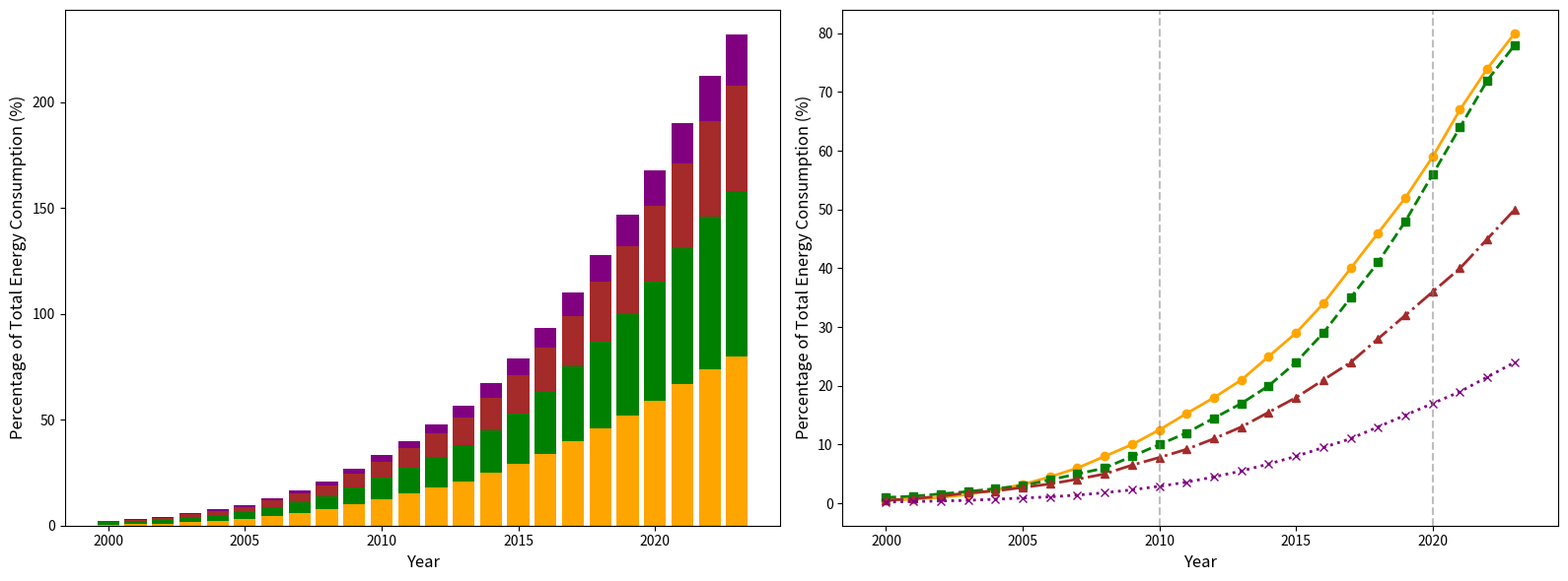

This figure's Python source:
import matplotlib.pyplot as plt
import numpy as np

# Data
years = np.arange(2000, 2024)
solar_energy_percentage = [
    0.5, 0.7, 1.0, 1.5, 2.3, 3.2, 4.5, 6.0, 8.0, 10.0, 
    12.5, 15.3, 18.0, 21.0, 25.0, 29.0, 34.0, 40.0, 46.0, 52.0, 
    59.0, 67.0, 74.0, 80.0
]
wind_energy_percentage = [
    1.0, 1.2, 1.6, 2.0, 2.5, 3.0, 4.0, 5.0, 6.0, 8.0, 
    10.0, 12.0, 14.5, 17.0, 20.0, 24.0, 29.0, 35.0, 41.0, 48.0, 
    56.0, 64.0, 72.0, 78.0
]
biomass_energy_percentage = [
    0.5, 0.8, 1.2, 1.8, 2.1, 2.7, 3.3, 4.1, 5.0, 6.5, 
    7.8, 9.2, 11.0, 13.0, 15.5, 18.0, 21.0, 24.0, 28.0, 32.0, 
    36.0, 40.0, 45.0, 50.0
]
geothermal_energy_percentage = [
    0.2, 0.3, 0.4, 0.5, 0.7, 0.9, 1.1, 1.4, 1.8, 2.3, 
    2.9, 3.6, 4.5, 5.5, 6.7, 8.0, 9.5, 11.0, 13.0, 15.0, 
    17.0, 19.0, 21.5, 24.0
]

# Figure setup with two subplots
fig, axs = plt.subplots(1, 2, figsize=(16, 6), sharex=True)

# First subplot: Stacked bar chart
axs[0].bar(years, solar_energy_percentage, color='orange')
axs[0].bar(years, wind_energy_percentage, bottom=solar_energy_percentage, color='green')
combined_solar_wind = np.array(solar_energy_percentage) + np.array(wind_energy_percentage)
axs[0].bar(years, biomass_energy_percentage, bottom=combined_solar_wind, color='brown')
combined_solar_wind_biomass = combined_solar_wind + np.array(biomass_energy_percentage)
axs[0].bar(years, geothermal_energy_percentage, bottom=combined_solar_wind_biomass, color='purple')
axs[0].set_xlabel('Year', fontsize=12)
axs[0].set_ylabel('Percentage of Total Energy Consumption (%)', fontsize=12)

# Second subplot: Line chart
axs[1].plot(years, solar_energy_percentage, color='orange', marker='o', linestyle='-', linewidth=2)
axs[1].plot(years, wind_energy_percentage, color='green', marker='s', linestyle='--', linewidth=2)
axs[1].plot(years, biomass_energy_percentage, color='brown', marker='^', linestyle='-.', linewidth=2)
axs[1].plot(years, geothermal_energy_percentage, color='purple', marker='x', linestyle=':', linewidth=2)
axs[1].set_xlabel('Year', fontsize=12)
axs[1].set_ylabel('Percentage of Total Energy Consumption (%)', fontsize=12)

# Remove annotations
axs[1].axvline(2010, color='grey', linestyle='--', alpha=0.5)
axs[1].axvline(2020, color='grey', linestyle='--', alpha=0.5)

# Adjust layout for readability
plt.tight_layout()

# Show plot
plt.show()
